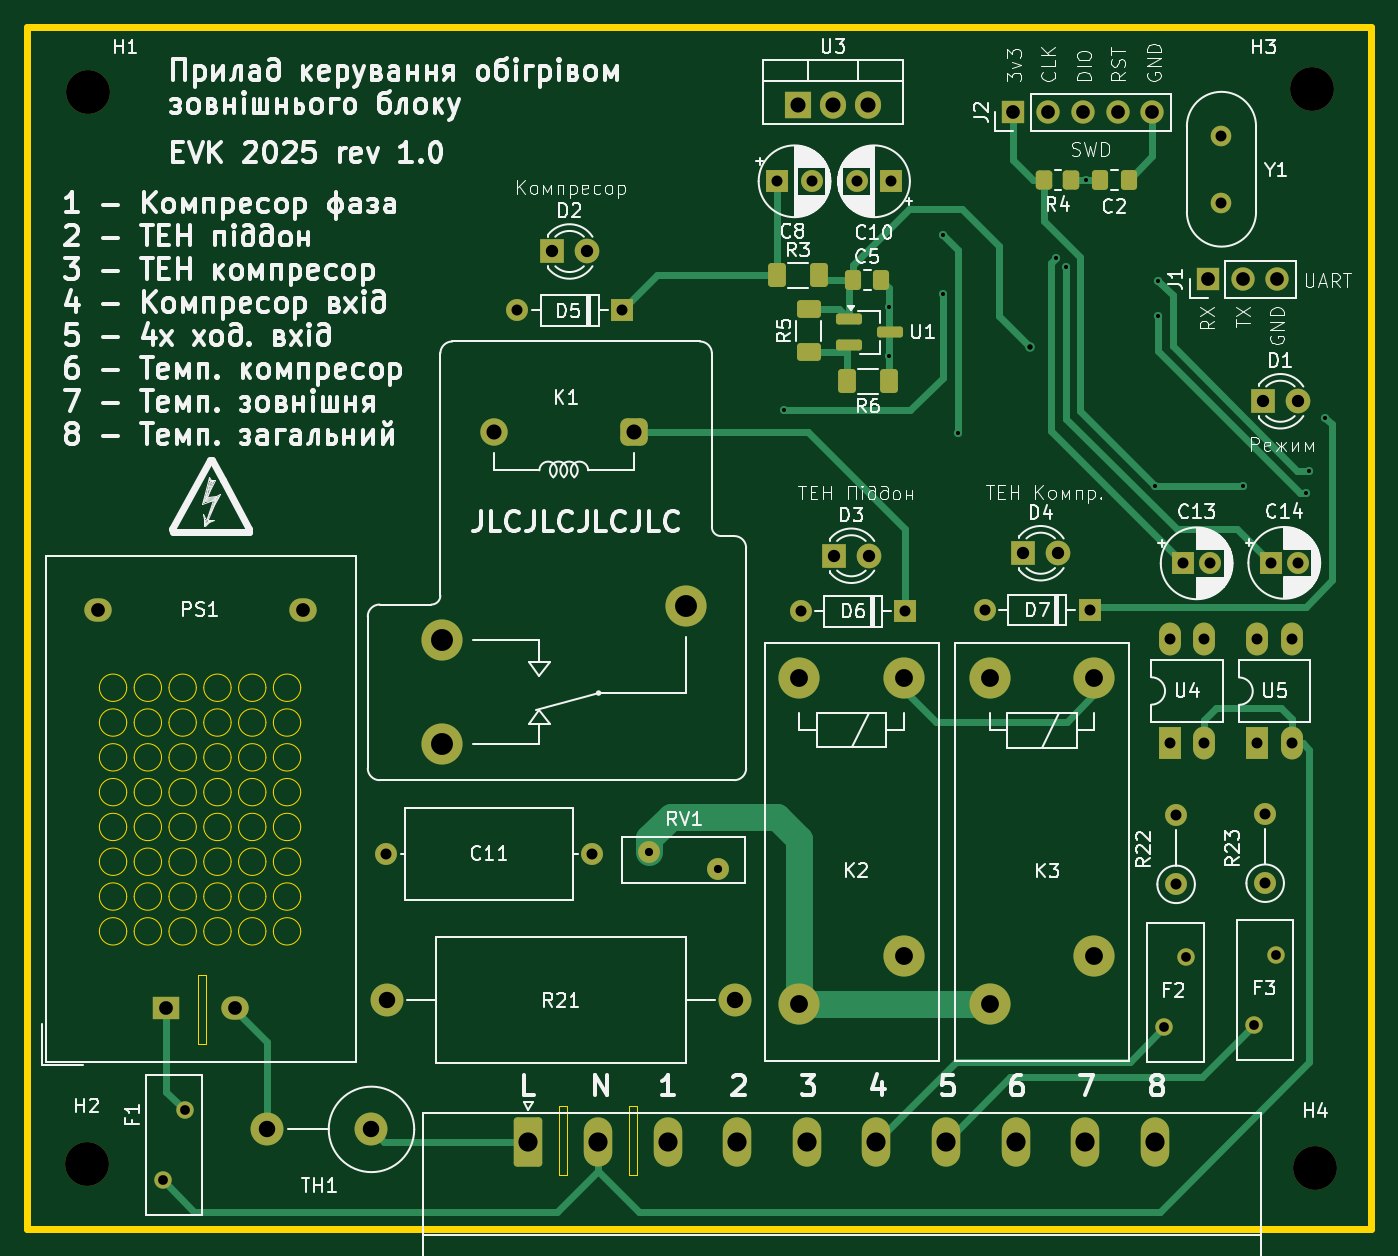
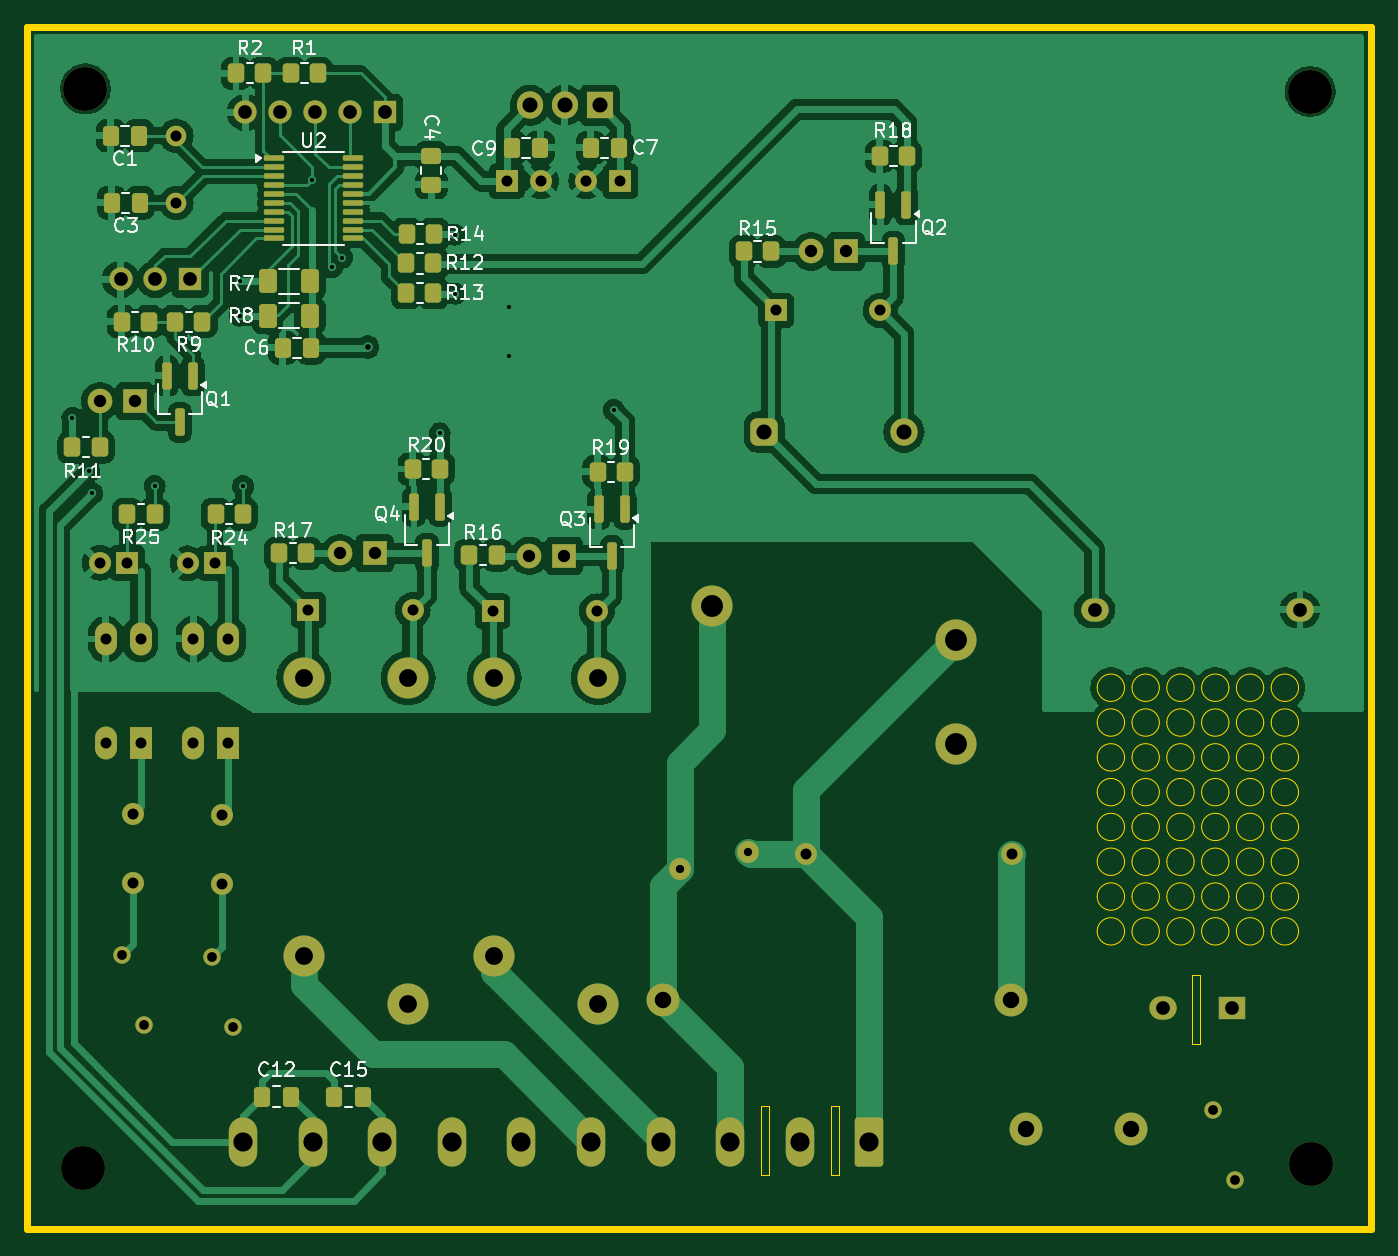
Circuit board: 11 layer files. Board 98.1 x 87.7 mm.
- bottom_copper: project-B_Cu.gbr (182957 bytes)
- bottom_mask: project-B_Mask.gbr (8576 bytes)
- paste: project-B_Paste.gbr (4616 bytes)
- bottom_silk: project-B_Silkscreen.gbr (49674 bytes)
- outline: project-Edge_Cuts.gbr (8453 bytes)
- top_copper: project-F_Cu.gbr (18823 bytes)
- top_mask: project-F_Mask.gbr (6114 bytes)
- paste: project-F_Paste.gbr (2154 bytes)
- top_silk: project-F_Silkscreen.gbr (192091 bytes)
- drill: project-NPTH.drl (393 bytes)
- drill: project-PTH.drl (2647 bytes)

=== bottom_copper: project-B_Cu.gbr (182957 bytes, source omitted) ===
=== bottom_mask: project-B_Mask.gbr (8576 bytes, source omitted) ===
=== paste: project-B_Paste.gbr ===
%TF.GenerationSoftware,KiCad,Pcbnew,8.0.6*%
%TF.CreationDate,2024-12-30T11:18:50+02:00*%
%TF.ProjectId,project,70726f6a-6563-4742-9e6b-696361645f70,rev?*%
%TF.SameCoordinates,Original*%
%TF.FileFunction,Paste,Bot*%
%TF.FilePolarity,Positive*%
%FSLAX46Y46*%
G04 Gerber Fmt 4.6, Leading zero omitted, Abs format (unit mm)*
G04 Created by KiCad (PCBNEW 8.0.6) date 2024-12-30 11:18:50*
%MOMM*%
%LPD*%
G01*
G04 APERTURE LIST*
G04 Aperture macros list*
%AMRoundRect*
0 Rectangle with rounded corners*
0 $1 Rounding radius*
0 $2 $3 $4 $5 $6 $7 $8 $9 X,Y pos of 4 corners*
0 Add a 4 corners polygon primitive as box body*
4,1,4,$2,$3,$4,$5,$6,$7,$8,$9,$2,$3,0*
0 Add four circle primitives for the rounded corners*
1,1,$1+$1,$2,$3*
1,1,$1+$1,$4,$5*
1,1,$1+$1,$6,$7*
1,1,$1+$1,$8,$9*
0 Add four rect primitives between the rounded corners*
20,1,$1+$1,$2,$3,$4,$5,0*
20,1,$1+$1,$4,$5,$6,$7,0*
20,1,$1+$1,$6,$7,$8,$9,0*
20,1,$1+$1,$8,$9,$2,$3,0*%
G04 Aperture macros list end*
%ADD10RoundRect,0.175000X-0.175000X0.825000X-0.175000X-0.825000X0.175000X-0.825000X0.175000X0.825000X0*%
%ADD11RoundRect,0.100000X0.637500X0.100000X-0.637500X0.100000X-0.637500X-0.100000X0.637500X-0.100000X0*%
%ADD12RoundRect,0.250000X-0.337500X-0.475000X0.337500X-0.475000X0.337500X0.475000X-0.337500X0.475000X0*%
%ADD13RoundRect,0.250000X-0.350000X-0.450000X0.350000X-0.450000X0.350000X0.450000X-0.350000X0.450000X0*%
%ADD14RoundRect,0.250000X0.350000X0.450000X-0.350000X0.450000X-0.350000X-0.450000X0.350000X-0.450000X0*%
%ADD15RoundRect,0.250000X-0.400000X-0.625000X0.400000X-0.625000X0.400000X0.625000X-0.400000X0.625000X0*%
%ADD16RoundRect,0.250000X0.337500X0.475000X-0.337500X0.475000X-0.337500X-0.475000X0.337500X-0.475000X0*%
%ADD17RoundRect,0.250000X-0.475000X0.337500X-0.475000X-0.337500X0.475000X-0.337500X0.475000X0.337500X0*%
G04 APERTURE END LIST*
D10*
%TO.C,Q4*%
X140172500Y-79697500D03*
X142072500Y-79697500D03*
X141122500Y-83097500D03*
%TD*%
D11*
%TO.C,U2*%
X152260000Y-54270000D03*
X152260000Y-54920000D03*
X152260000Y-55570000D03*
X152260000Y-56220000D03*
X152260000Y-56870000D03*
X152260000Y-57520000D03*
X152260000Y-58170000D03*
X152260000Y-58820000D03*
X152260000Y-59470000D03*
X152260000Y-60120000D03*
X146535000Y-60120000D03*
X146535000Y-59470000D03*
X146535000Y-58820000D03*
X146535000Y-58170000D03*
X146535000Y-57520000D03*
X146535000Y-56870000D03*
X146535000Y-56220000D03*
X146535000Y-55570000D03*
X146535000Y-54920000D03*
X146535000Y-54270000D03*
%TD*%
D12*
%TO.C,C12*%
X151062500Y-122750000D03*
X153137500Y-122750000D03*
%TD*%
D13*
%TO.C,R1*%
X149060000Y-48070000D03*
X151060000Y-48070000D03*
%TD*%
D12*
%TO.C,C7*%
X127112500Y-53500000D03*
X129187500Y-53500000D03*
%TD*%
D14*
%TO.C,R11*%
X167000000Y-75350000D03*
X165000000Y-75350000D03*
%TD*%
D12*
%TO.C,C3*%
X162072500Y-57520000D03*
X164147500Y-57520000D03*
%TD*%
D13*
%TO.C,R10*%
X161410000Y-66205000D03*
X163410000Y-66205000D03*
%TD*%
%TO.C,R20*%
X140172500Y-76947500D03*
X142172500Y-76947500D03*
%TD*%
D14*
%TO.C,R12*%
X142650000Y-61950000D03*
X140650000Y-61950000D03*
%TD*%
D10*
%TO.C,Q1*%
X158210000Y-70155000D03*
X160110000Y-70155000D03*
X159160000Y-73555000D03*
%TD*%
D14*
%TO.C,R16*%
X138027500Y-83232500D03*
X136027500Y-83232500D03*
%TD*%
D13*
%TO.C,R9*%
X157510000Y-66205000D03*
X159510000Y-66205000D03*
%TD*%
%TO.C,R25*%
X161000000Y-80265000D03*
X163000000Y-80265000D03*
%TD*%
D15*
%TO.C,R7*%
X149660000Y-63255000D03*
X152760000Y-63255000D03*
%TD*%
D14*
%TO.C,R15*%
X117998750Y-61073750D03*
X115998750Y-61073750D03*
%TD*%
D16*
%TO.C,C9*%
X134937500Y-53500000D03*
X132862500Y-53500000D03*
%TD*%
D17*
%TO.C,C4*%
X140800000Y-54112500D03*
X140800000Y-56187500D03*
%TD*%
D10*
%TO.C,Q3*%
X126677500Y-79882500D03*
X128577500Y-79882500D03*
X127627500Y-83282500D03*
%TD*%
D12*
%TO.C,C15*%
X145812500Y-122750000D03*
X147887500Y-122750000D03*
%TD*%
D13*
%TO.C,R19*%
X126677500Y-77152500D03*
X128677500Y-77152500D03*
%TD*%
D14*
%TO.C,R17*%
X151922500Y-83097500D03*
X149922500Y-83097500D03*
%TD*%
%TO.C,R13*%
X142650000Y-64100000D03*
X140650000Y-64100000D03*
%TD*%
D13*
%TO.C,R18*%
X106078750Y-54118750D03*
X108078750Y-54118750D03*
%TD*%
%TO.C,R2*%
X153060000Y-48070000D03*
X155060000Y-48070000D03*
%TD*%
D14*
%TO.C,R14*%
X142610000Y-59800000D03*
X140610000Y-59800000D03*
%TD*%
D12*
%TO.C,C6*%
X149572500Y-68105000D03*
X151647500Y-68105000D03*
%TD*%
D15*
%TO.C,R8*%
X149660000Y-65755000D03*
X152760000Y-65755000D03*
%TD*%
D12*
%TO.C,C1*%
X162122500Y-52620000D03*
X164197500Y-52620000D03*
%TD*%
D13*
%TO.C,R24*%
X154550000Y-80250000D03*
X156550000Y-80250000D03*
%TD*%
D10*
%TO.C,Q2*%
X106126250Y-57673750D03*
X108026250Y-57673750D03*
X107076250Y-61073750D03*
%TD*%
M02*

=== bottom_silk: project-B_Silkscreen.gbr (49674 bytes, source omitted) ===
=== outline: project-Edge_Cuts.gbr (8453 bytes, source omitted) ===
=== top_copper: project-F_Cu.gbr (18823 bytes, source omitted) ===
=== top_mask: project-F_Mask.gbr (6114 bytes, source omitted) ===
=== paste: project-F_Paste.gbr (2154 bytes, source withheld) ===
=== top_silk: project-F_Silkscreen.gbr (192091 bytes, source omitted) ===
=== drill: project-NPTH.drl ===
M48
; DRILL file {KiCad 8.0.6} date 2024-12-30T11:18:59+0200
; FORMAT={-:-/ absolute / inch / decimal}
; #@! TF.CreationDate,2024-12-30T11:18:59+02:00
; #@! TF.GenerationSoftware,Kicad,Pcbnew,8.0.6
; #@! TF.FileFunction,NonPlated,1,2,NPTH
FMAT,2
INCH
; #@! TA.AperFunction,NonPlated,NPTH,ComponentDrill
T1C0.1260
%
G90
G05
T1
X3.0157Y-5.0256
X3.0177Y-1.9449
X6.5374Y-1.937
X6.5453Y-5.0394
M30

=== drill: project-PTH.drl ===
M48
; DRILL file {KiCad 8.0.6} date 2024-12-30T11:18:59+0200
; FORMAT={-:-/ absolute / inch / decimal}
; #@! TF.CreationDate,2024-12-30T11:18:59+02:00
; #@! TF.GenerationSoftware,Kicad,Pcbnew,8.0.6
; #@! TF.FileFunction,Plated,1,2,PTH
FMAT,2
INCH
; #@! TA.AperFunction,Plated,PTH,ViaDrill
T1C0.0118
; #@! TA.AperFunction,Plated,PTH,ViaDrill
T2C0.0157
; #@! TA.AperFunction,Plated,PTH,ComponentDrill
T3C0.0236
; #@! TA.AperFunction,Plated,PTH,ComponentDrill
T4C0.0280
; #@! TA.AperFunction,Plated,PTH,ComponentDrill
T5C0.0315
; #@! TA.AperFunction,Plated,PTH,ComponentDrill
T6C0.0354
; #@! TA.AperFunction,Plated,PTH,ComponentDrill
T7C0.0394
; #@! TA.AperFunction,Plated,PTH,ComponentDrill
T8C0.0433
; #@! TA.AperFunction,Plated,PTH,ComponentDrill
T9C0.0472
; #@! TA.AperFunction,Plated,PTH,ComponentDrill
T10C0.0512
; #@! TA.AperFunction,Plated,PTH,ComponentDrill
T11C0.0551
; #@! TA.AperFunction,Plated,PTH,ComponentDrill
T12C0.0630
%
G90
G05
T1
X5.0197Y-2.8602
X5.3209Y-2.565
X5.3209Y-2.7047
X5.4744Y-2.5256
X5.4764Y-2.3563
X5.5197Y-2.9272
X5.8002Y-2.4222
X5.8297Y-2.4498
X5.8858Y-2.1988
X6.0846Y-3.0787
X6.0943Y-2.5888
X6.0945Y-2.4882
X6.3386Y-3.0787
X6.5175Y-3.099
X6.5276Y-3.0354
X6.5748Y-2.8819
T2
X5.7264Y-2.6791
T3
X4.6322Y-4.129
X4.829Y-4.1782
T4
X3.2343Y-5.0728
X3.2972Y-4.872
X6.1122Y-4.6339
X6.1752Y-4.4331
X6.3701Y-4.6267
X6.4331Y-4.4259
T5
X3.8763Y-4.1359
X4.2529Y-2.5738
X4.4668Y-4.1359
X4.5529Y-2.5738
X5.0Y-2.2028
X5.0676Y-3.4383
X5.0984Y-2.2028
X5.2283Y-2.2028
X5.3268Y-2.2028
X5.3676Y-3.4383
X5.5969Y-3.4349
X5.8969Y-3.4349
X6.127Y-3.5173
X6.127Y-3.8173
X6.1457Y-4.023
X6.1457Y-4.223
X6.1654Y-3.3006
X6.227Y-3.5173
X6.227Y-3.8173
X6.2441Y-3.3006
X6.276Y-2.0717
X6.276Y-2.2646
X6.3789Y-3.5179
X6.3789Y-3.8179
X6.4016Y-4.0198
X6.4016Y-4.2198
X6.4171Y-3.2992
X6.4789Y-3.5179
X6.4789Y-3.8179
X6.4959Y-3.2992
T6
X4.3527Y-2.4045
X4.4527Y-2.4045
X5.1625Y-3.2788
X5.2625Y-3.2788
X5.7066Y-3.2716
X5.8066Y-3.2716
X6.3954Y-2.8348
X6.4954Y-2.8348
T7
X3.0472Y-3.434
X3.2441Y-4.5788
X3.4409Y-4.5788
X3.6378Y-3.434
X5.6776Y-2.0047
X5.7776Y-2.0047
X5.8776Y-2.0047
X5.9776Y-2.0047
X6.0776Y-2.0047
X6.2366Y-2.4844
X6.3366Y-2.4844
X6.4366Y-2.4844
T8
X4.1853Y-2.9233
X4.5869Y-2.9233
X5.0598Y-1.9843
X5.1598Y-1.9843
X5.2598Y-1.9843
T9
X3.5335Y-4.9272
X3.8335Y-4.9272
X3.8782Y-4.5552
X4.8782Y-4.5552
T10
X5.0633Y-3.6292
X5.0633Y-4.567
X5.3633Y-3.6292
X5.3633Y-4.4292
X5.6102Y-3.6299
X5.6102Y-4.5677
X5.9102Y-3.6299
X5.9102Y-4.4299
T11
X4.2846Y-4.9626
X4.4846Y-4.9626
X4.6846Y-4.9626
X4.8846Y-4.9626
X5.0846Y-4.9626
X5.2846Y-4.9626
X5.4846Y-4.9626
X5.6846Y-4.9626
X5.8846Y-4.9626
X6.0846Y-4.9626
T12
X4.0357Y-3.5218
X4.0357Y-3.821
X4.7365Y-3.4218
M30

